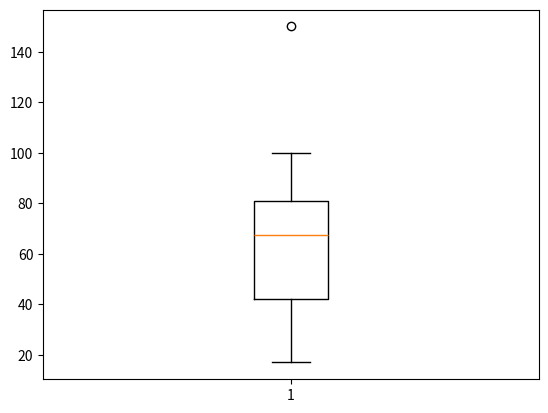

Recreate this plot in Python.
# Задача 1. Случайная непрерывная величина A имеет равномерное распределение на
# промежутке (200, 800].
# Найдите ее среднее значение и дисперсию.
# M=(200+800)/2
# print(M)

# D=((800-200)**2)/12
# print (D)

# Задача 2. О случайной непрерывной равномерно распределенной величине B известно, что ее
# дисперсия равна 0.2.
# Можно ли найти правую границу величины B и ее среднее значение зная, что левая
# граница равна 0.5?
# Если да, найдите ее.

# распределнение величины на промежутке [0.5,x)
import math

# x= math.sqrt(12*0.2)+0.5
# print(x)


# Задача 3. Непрерывная случайная величина X распределена нормально и задана плотностью
# распределения
# f(x) = (1 / (4 * sqrt(2pi))) * exp((-(x+2)**2) / 32)
# Найдите:
# а). M(X)
# б). D(X)
# в). std(X) (среднее квадратичное отклонение)

#  M(X)= -2
#  D(X)= 16
#  std(X)= 4

# Задача 4. Рост взрослого населения города X имеет нормальное распределение, причем, средний рост равен 174 см, 
# а среднее квадратическое отклонение равно 8 см. посчитайте, 
# какова вероятность того, что случайным образом выбранный взрослый человек имеет рост:
# 1. больше 182 см?
import scipy.stats
# P1= 1 - scipy.stats.norm.cdf(182, loc=174, scale=8)
# print(P1)
# # 2. больше 190 см?
# P2 = 1 - scipy.stats.norm.cdf(190, loc=174, scale=8) 
# print(P2)
# # 3. от 166 см до 190 см?
# P3 = scipy.stats.norm.cdf(190, loc=174, scale=8) - (1- scipy.stats.norm.cdf(160, loc=174, scale=8))
# print (P3) 
# # 4. от 166 см до 182 см?
# P4= scipy.stats.norm.cdf(182, loc=174, scale=8) - (1- scipy.stats.norm.cdf(166, loc=174, scale=8))
# print(P4)
# # 5. от 158 см до 190 см?
# P5= scipy.stats.norm.cdf(190, loc=174, scale=8) - (1- scipy.stats.norm.cdf(158, loc=174, scale=8))
# print(P5)
# # 6. не выше 150 см или не ниже 190 см?
# P6= scipy.stats.norm.cdf(150, loc=174, scale=8) + (1- scipy.stats.norm.cdf(190, loc=174, scale=8))
# print(P6) 
# # 7. не выше 150 см или не ниже 198 см?
# P7= scipy.stats.norm.cdf(150, loc=174, scale=8) + (1- scipy.stats.norm.cdf(198, loc=174, scale=8))
# print(P7)
# # 8. ниже 166 см?
# P8= scipy.stats.norm.cdf(166, loc=174, scale=8)
# print (P8)


# Задача 5. На сколько сигм (средних квадратичных отклонений) отклоняется рост человека,
# равный 190 см, от
# математического ожидания роста в популяции, в которой M(X) = 178 см и D(X) = 25 кв.см?

# Z=(190 - 178)/5
# print(Z)

# Задача 6. Даны значения зарплат из выборки выпускников:

# 100, 80, 75, 77, 89, 33, 45, 25, 65, 17, 30, 24, 57, 55, 70, 75, 65, 84, 90, 150.

# построить гистограмму распределения, подобрав лучший параметр bins,
# найти первый и третий квартили, интерквартильное расстояние. Найти выбросы в выборке, используя для этого "усы" из boxplot.

import numpy as np
import pandas as pd
import matplotlib
import matplotlib.pyplot as plt

z=np.array([100, 80, 75, 77, 89, 33, 45, 25, 65, 17, 30, 24, 57, 55, 70, 75, 65, 84, 90, 150])
n=len(z)
print(n)


# plt.hist(z, bins = 5, edgecolor='black')
# plt.title('Выпускники')
# plt.xlabel('Зарплаты выпускников')
# plt.ylabel('Размер зп')

# plt.show()

z1 = sorted(z)
print (z1)

# значение первого квартиля p1
# n=20
# k1=25
# x1 = n*k1/100
# print(x1)
# x1=5
# p1 = (z1[5]+z1[6])/2
# print (p1)

# # значение 3го квартиля p2
# k2 = 75
# x2 = n*k2/100
# print (x2)
# x2 =15
# p2 = (z1[15]+z1[16])/2
# print (p2)

# # интерквартильное расстояние p3
# p3 = p2-p1
# print(p3)

# медиана p4
# k4 = 50
# x4 = n*k4/100
# print(x4)
# x4=10
# p4 = (z1[10]+z1[11])/2
# print(p4)
plt.boxplot(x=[z])
plt.show()